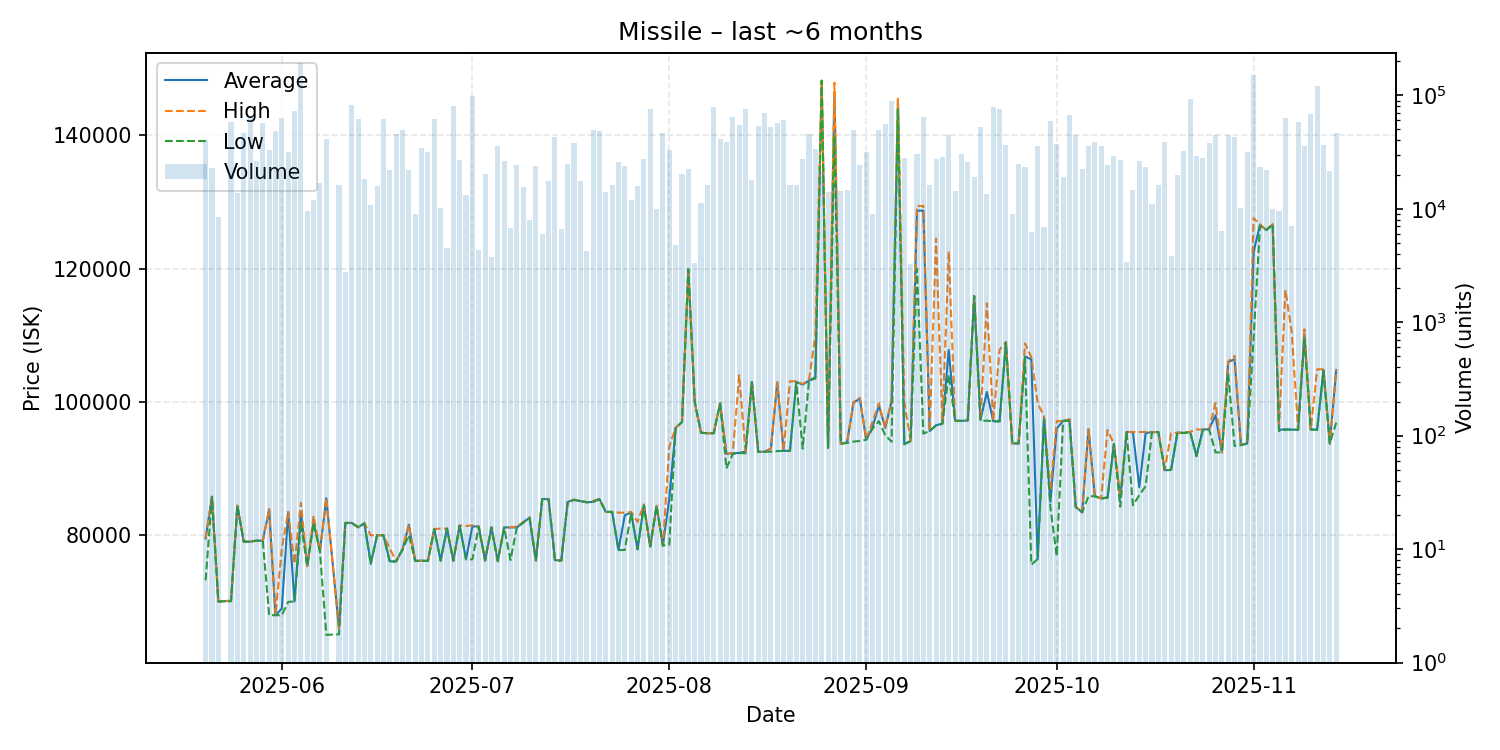

The file beside this chart, header and first rows:
date, average, highest, lowest, order_count, volume
2025-05-20, 79530, 79540, 73240, 15, 40268
2025-05-21, 85780, 85780, 85780, 10, 22926
2025-05-22, 70060, 70060, 70060, 7, 8527
2025-05-24, 70150, 70190, 70090, 15, 58504
2025-05-25, 84440, 84440, 84440, 7, 13750
2025-05-26, 79040, 79040, 79040, 14, 46984
2025-05-27, 79030, 79030, 79030, 10, 66228
2025-05-28, 79200, 79200, 79180, 10, 26480
2025-05-29, 79170, 79170, 79170, 10, 56507
2025-05-30, 83890, 83900, 68000, 15, 33022
2025-05-31, 68000, 68000, 68000, 10, 48823
2025-06-01, 69000, 78010, 68000, 18, 63410
2025-06-02, 83490, 83510, 70000, 10, 31855
2025-06-03, 70080, 75730, 70060, 9, 73012
2025-06-04, 83540, 84860, 81820, 27, 190994
2025-06-05, 75370, 75370, 75370, 6, 9478
2025-06-06, 82000, 82900, 81900, 9, 12002
2025-06-07, 77590, 77590, 77590, 6, 16760
2025-06-08, 85550, 85590, 65050, 17, 41098
2025-06-10, 66040, 66050, 65140, 10, 16131
2025-06-11, 81840, 81840, 81840, 3, 2749
2025-06-12, 81850, 81850, 81850, 12, 81907
2025-06-13, 81200, 81200, 81200, 13, 62270
2025-06-14, 81800, 81800, 81800, 7, 18402
2025-06-15, 75770, 80000, 75710, 7, 10842
2025-06-16, 80000, 80000, 80000, 3, 16004
2025-06-17, 79990, 79990, 79990, 12, 62414
2025-06-18, 76090, 78000, 75940, 8, 22122
2025-06-19, 76090, 76090, 76090, 11, 45173
2025-06-20, 77870, 77870, 77870, 10, 49309
2025-06-21, 81580, 81590, 79980, 10, 22045
2025-06-22, 76160, 76160, 76150, 7, 9002
2025-06-23, 76180, 76180, 76160, 9, 34192
2025-06-24, 76160, 76160, 76150, 9, 31412
2025-06-25, 80930, 80930, 80900, 17, 61557
2025-06-26, 76190, 81000, 76170, 10, 10071
2025-06-27, 81000, 81000, 81000, 6, 4532
2025-06-28, 76170, 76200, 76150, 11, 80999
2025-06-29, 81460, 81460, 81460, 8, 27156
2025-06-30, 76390, 81390, 76390, 6, 13247
2025-07-01, 81340, 81490, 76380, 22, 99614
2025-07-02, 81300, 81300, 81300, 2, 4330
2025-07-03, 76210, 76210, 76210, 11, 20323
2025-07-04, 81180, 81180, 81180, 3, 3785
2025-07-05, 76110, 76110, 76110, 6, 35864
2025-07-06, 81160, 81160, 81160, 3, 26216
2025-07-07, 81180, 81180, 76280, 4, 6835
2025-07-08, 81170, 81300, 81160, 11, 24411
2025-07-09, 81900, 82000, 81880, 15, 15482
2025-07-10, 82640, 82640, 82640, 7, 7910
2025-07-11, 76220, 76220, 76220, 10, 23806
2025-07-12, 85430, 85430, 85430, 2, 6000
2025-07-13, 85420, 85420, 85420, 6, 17687
2025-07-14, 76260, 76260, 76260, 8, 42555
2025-07-15, 76200, 76200, 76200, 2, 6600
2025-07-16, 84990, 84990, 84990, 4, 24893
2025-07-17, 85330, 85350, 85290, 12, 37715
2025-07-18, 85130, 85130, 85130, 9, 17731
2025-07-19, 84950, 84950, 84950, 6, 4287
2025-07-20, 85000, 85140, 85000, 17, 49022
... 117 more rows
